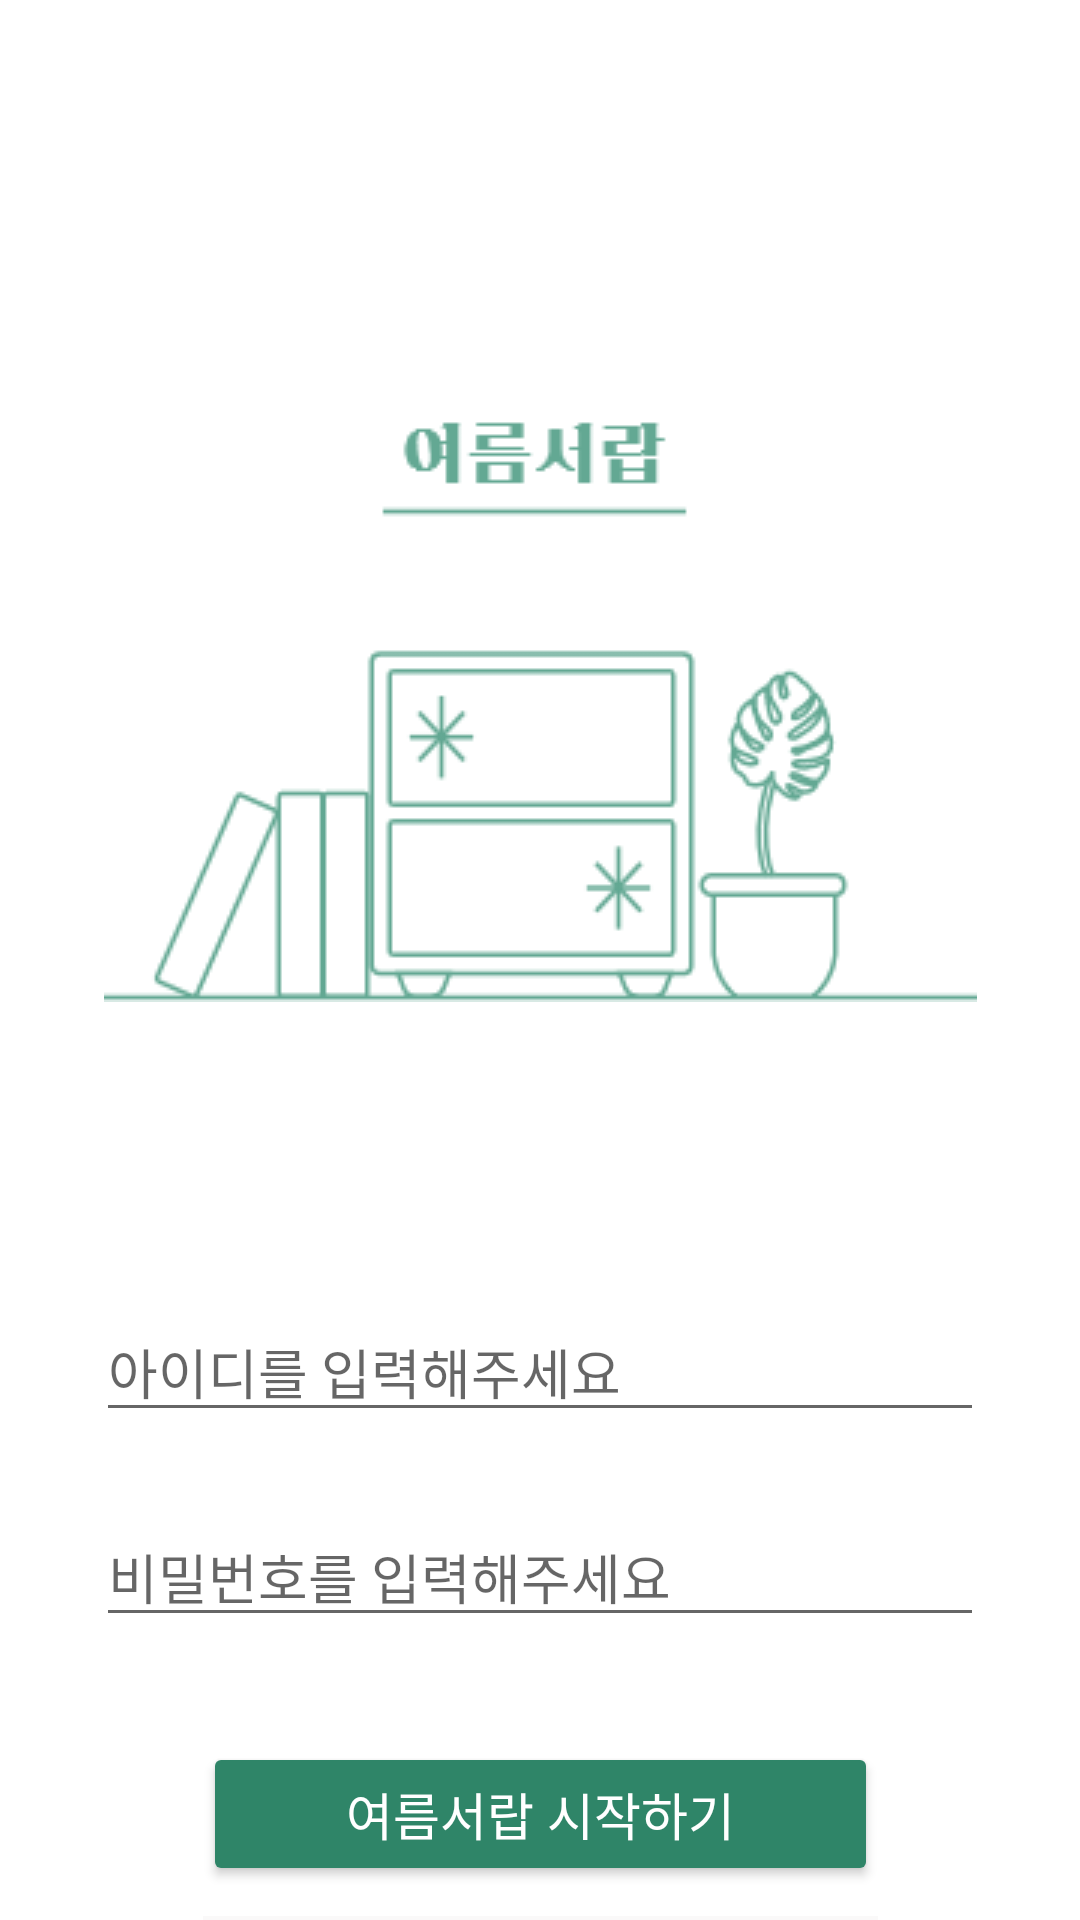

Android layout source for this screen:
<!-- AndroidManifest.xml: application theme Theme.SummerDrawer -->
<!-- res/layout/activity_login.xml -->
<?xml version="1.0" encoding="utf-8"?>
<androidx.constraintlayout.widget.ConstraintLayout xmlns:android="http://schemas.android.com/apk/res/android"
    xmlns:app="http://schemas.android.com/apk/res-auto"
    xmlns:tools="http://schemas.android.com/tools"
    android:layout_width="match_parent"
    android:layout_height="match_parent"
    tools:context=".LoginActivity">

    <ImageView
        android:id="@+id/imageView2"
        android:layout_width="wrap_content"
        android:layout_height="wrap_content"
        android:layout_marginTop="140dp"
        app:layout_constraintEnd_toEndOf="parent"
        app:layout_constraintStart_toStartOf="parent"
        app:layout_constraintTop_toTopOf="parent"
        app:srcCompat="@drawable/main_img" />

    <EditText
        android:id="@+id/editTextTextEmailAddress"
        android:layout_width="0dp"
        android:layout_height="wrap_content"
        android:layout_marginStart="32dp"
        android:layout_marginTop="100dp"
        android:layout_marginEnd="32dp"
        android:ems="10"
        android:fontFamily="@font/kopubworlddotummedium"
        android:hint="아이디를 입력해주세요"
        android:inputType="textEmailAddress"
        app:layout_constraintEnd_toEndOf="parent"
        app:layout_constraintStart_toStartOf="parent"
        app:layout_constraintTop_toBottomOf="@+id/imageView2" />

    <EditText
        android:id="@+id/editTextTextPassword"
        android:layout_width="0dp"
        android:layout_height="wrap_content"
        android:layout_marginStart="32dp"
        android:layout_marginTop="25dp"
        android:layout_marginEnd="32dp"
        android:ems="10"
        android:fontFamily="@font/kopubworlddotummedium"
        android:hint="비밀번호를 입력해주세요"
        android:inputType="textPassword"
        app:layout_constraintEnd_toEndOf="parent"
        app:layout_constraintStart_toStartOf="parent"
        app:layout_constraintTop_toBottomOf="@+id/editTextTextEmailAddress" />

    <Button
        android:id="@+id/loginBtn"
        android:layout_width="225dp"
        android:layout_height="wrap_content"
        android:layout_marginTop="35dp"
        android:backgroundTint="@color/main_green"
        android:text="여름서랍 시작하기"
        android:textColor="#ffffff"
        android:textSize="17sp"
        app:layout_constraintEnd_toEndOf="parent"
        app:layout_constraintStart_toStartOf="parent"
        app:layout_constraintTop_toBottomOf="@+id/editTextTextPassword" />

    <Button
        android:id="@+id/googleLoginBtn"
        android:layout_width="225dp"
        android:layout_height="wrap_content"
        android:layout_centerHorizontal="true"
        android:layout_marginTop="10dp"
        android:background="#00FFFFFF"
        android:text="구글로 시작하기"
        android:textSize="17sp"
        app:layout_constraintEnd_toEndOf="parent"
        app:layout_constraintStart_toStartOf="parent"
        app:layout_constraintTop_toBottomOf="@+id/loginBtn" />

    <View
        android:layout_width="0dp"
        android:layout_height="0dp"
        android:background=" #faf9f9"
        android:backgroundTint=" #faf9f9"
        app:layout_constraintBottom_toBottomOf="@+id/googleLoginBtn"
        app:layout_constraintEnd_toEndOf="@+id/googleLoginBtn"
        app:layout_constraintStart_toStartOf="@+id/googleLoginBtn"
        app:layout_constraintTop_toTopOf="@+id/googleLoginBtn" />

    <ImageView
        android:id="@+id/imageView5"
        android:layout_width="wrap_content"
        android:layout_height="wrap_content"
        android:layout_marginStart="20dp"
        app:layout_constraintBottom_toBottomOf="@+id/googleLoginBtn"
        app:layout_constraintStart_toStartOf="@+id/googleLoginBtn"
        app:layout_constraintTop_toTopOf="@+id/googleLoginBtn"
        app:srcCompat="@drawable/googleg_standard_color_18" />

    <TextView
        android:id="@+id/textView3"
        android:layout_width="wrap_content"
        android:layout_height="wrap_content"
        android:layout_marginTop="31dp"
        android:fontFamily="@font/kopubworlddotummedium"
        android:text="아직 여름서랍의 회원이 아니시라면"
        android:textColor="#9b9b9b"
        app:layout_constraintEnd_toEndOf="parent"
        app:layout_constraintStart_toStartOf="parent"
        app:layout_constraintTop_toBottomOf="@+id/googleLoginBtn" />

    <TextView
        android:id="@+id/joinMailBtn"
        android:layout_width="wrap_content"
        android:layout_height="wrap_content"
        android:fontFamily="@font/kopubworlddotummedium"
        android:text="이메일로 회원가입"
        android:textColor="#9b9b9b"
        app:layout_constraintEnd_toEndOf="parent"
        app:layout_constraintStart_toStartOf="parent"
        app:layout_constraintTop_toBottomOf="@+id/textView3" />

    <View
        android:id="@+id/view4"
        android:layout_width="0dp"
        android:layout_height="1dp"
        android:background="#9b9b9b"
        android:backgroundTint="#9b9b9b"
        app:layout_constraintEnd_toEndOf="@+id/joinMailBtn"
        app:layout_constraintStart_toStartOf="@+id/joinMailBtn"
        app:layout_constraintTop_toBottomOf="@+id/joinMailBtn" />
</androidx.constraintlayout.widget.ConstraintLayout>
<!-- resources referenced by this layout -->
<resources>
  <color name="main_green">#2f8568</color>
  <!-- drawable main_img: png bitmap (drawable, 10444 bytes) -->
  <style name="Theme.SummerDrawer" parent="Theme.MaterialComponents.DayNight.DarkActionBar">
          
          <item name="colorPrimary">@color/purple_500</item>
          <item name="colorPrimaryVariant">@color/purple_700</item>
          <item name="colorOnPrimary">@color/white</item>
          
          <item name="colorSecondary">@color/teal_200</item>
          <item name="colorSecondaryVariant">@color/teal_700</item>
          <item name="colorOnSecondary">@color/black</item>
          
          <item name="android:statusBarColor" tools:targetApi="l">?attr/colorPrimaryVariant</item>
          
      </style>
  <color name="purple_500">#FF6200EE</color>
  <color name="purple_700">#FF3700B3</color>
  <color name="white">#FFFFFFFF</color>
  <color name="teal_200">#FF03DAC5</color>
  <color name="teal_700">#FF018786</color>
  <color name="black">#000000</color>
</resources>
